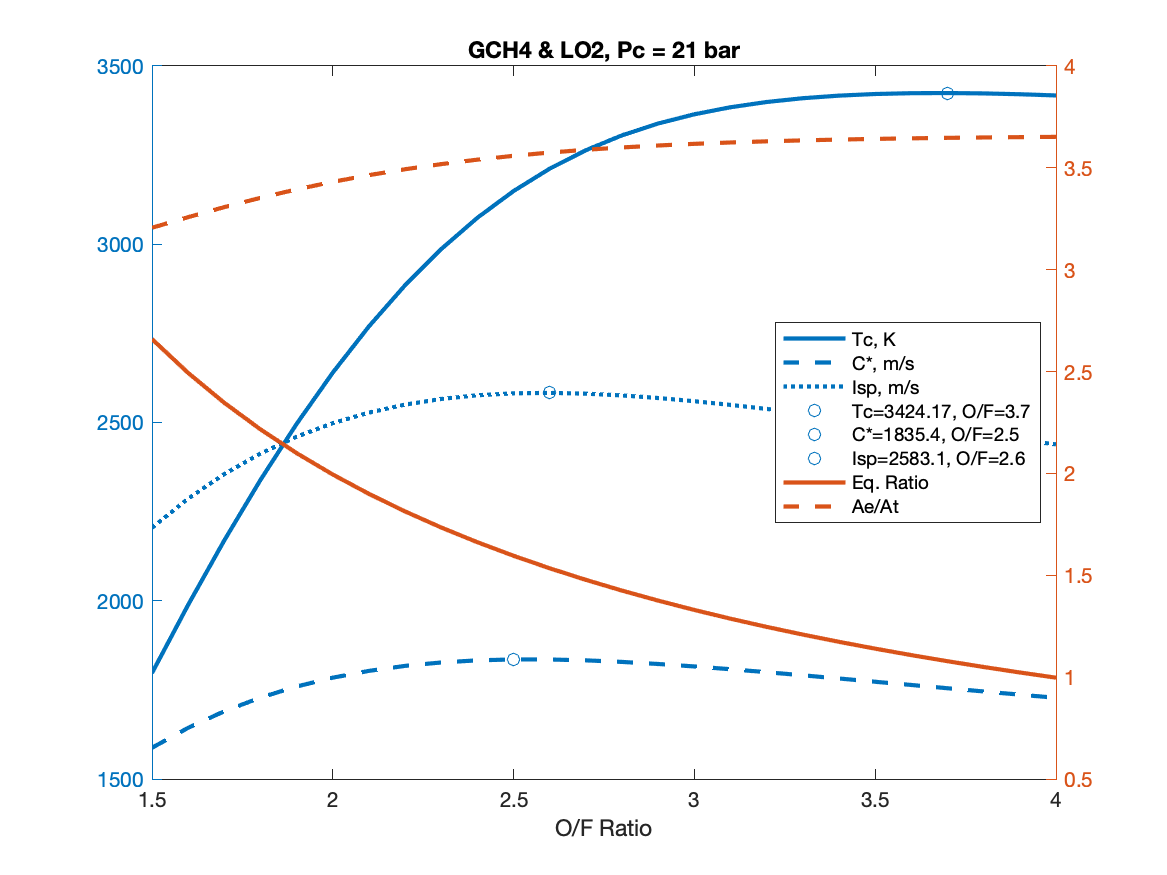

The data file committed next to this chart (first rows):
OF, EqRatio, Tc, Cstar, Isp, AeAt, CF, T, mdot, mdotO, mdotF
1.5, 2.66, 1797, 1588, 2205, 3.206, 1.389, 2011, 0.9123, 0.5474, 0.3649
1.6, 2.493, 1989, 1644, 2287, 3.258, 1.391, 2015, 0.8813, 0.5423, 0.3389
1.7, 2.347, 2169, 1690, 2356, 3.307, 1.394, 2019, 0.857, 0.5396, 0.3174
1.8, 2.216, 2339, 1728, 2413, 3.353, 1.396, 2022, 0.838, 0.5387, 0.2993
1.9, 2.1, 2496, 1760, 2460, 3.394, 1.398, 2025, 0.8232, 0.5393, 0.2838
2, 1.995, 2640, 1784, 2498, 3.431, 1.4, 2028, 0.8118, 0.5412, 0.2706
2.1, 1.9, 2770, 1803, 2528, 3.464, 1.402, 2030, 0.8032, 0.5441, 0.2591
2.2, 1.813, 2885, 1817, 2550, 3.493, 1.403, 2032, 0.797, 0.5479, 0.2491
2.3, 1.734, 2987, 1827, 2566, 3.518, 1.405, 2034, 0.7928, 0.5525, 0.2402
2.4, 1.662, 3074, 1833, 2576, 3.54, 1.406, 2036, 0.7902, 0.5578, 0.2324
2.5, 1.596, 3149, 1835, 2582, 3.559, 1.407, 2037, 0.7891, 0.5637, 0.2255
2.6, 1.534, 3212, 1835, 2583, 3.575, 1.407, 2039, 0.7892, 0.57, 0.2192
2.7, 1.478, 3264, 1833, 2581, 3.589, 1.408, 2040, 0.7902, 0.5767, 0.2136
2.8, 1.425, 3306, 1828, 2576, 3.6, 1.409, 2040, 0.7921, 0.5837, 0.2085
2.9, 1.376, 3339, 1823, 2569, 3.61, 1.409, 2041, 0.7947, 0.5909, 0.2038
3, 1.33, 3365, 1816, 2560, 3.618, 1.41, 2042, 0.7977, 0.5983, 0.1994
3.1, 1.287, 3384, 1808, 2549, 3.625, 1.41, 2042, 0.8011, 0.6057, 0.1954
3.2, 1.247, 3399, 1800, 2538, 3.63, 1.41, 2043, 0.8048, 0.6132, 0.1916
3.3, 1.209, 3410, 1791, 2526, 3.635, 1.411, 2043, 0.8088, 0.6207, 0.1881
3.4, 1.173, 3417, 1782, 2514, 3.639, 1.411, 2043, 0.8128, 0.6281, 0.1847
3.5, 1.14, 3421, 1773, 2501, 3.642, 1.411, 2044, 0.817, 0.6354, 0.1816
3.6, 1.108, 3424, 1764, 2489, 3.645, 1.411, 2044, 0.8212, 0.6427, 0.1785
3.7, 1.078, 3424, 1755, 2476, 3.647, 1.411, 2044, 0.8255, 0.6498, 0.1756
3.8, 1.05, 3423, 1746, 2464, 3.649, 1.411, 2044, 0.8298, 0.6569, 0.1729
3.9, 1.023, 3421, 1737, 2451, 3.651, 1.411, 2044, 0.834, 0.6638, 0.1702
4, 0.9973, 3417, 1728, 2439, 3.652, 1.411, 2044, 0.8383, 0.6706, 0.1677
